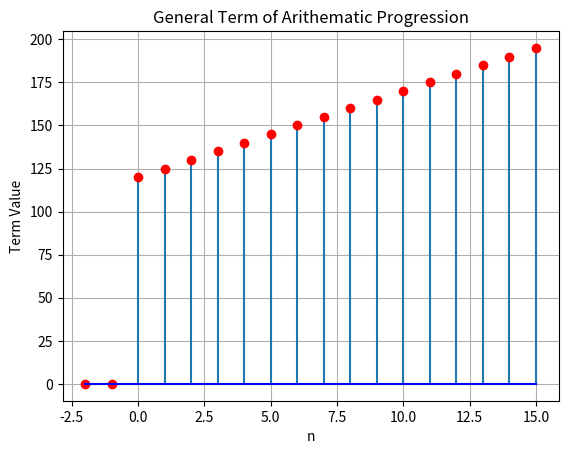

Recreate this plot in Python.
import matplotlib.pyplot as plt
import numpy as np

def gp_general_term(a, d, n):
    if n>=0:
        return a+n*d
    else:
        return 0

def plot_gp_general_term(a, d, start, end):
    n_values = np.arange(start, end + 1, 1)
    ap_values = [gp_general_term(a, d, n) for n in n_values]

    plt.stem(n_values, ap_values, basefmt='b-', linefmt='d-', markerfmt='ro')
    plt.title('General Term of Arithematic Progression')
    plt.xlabel('n')
    plt.ylabel('Term Value')
    plt.grid(True)
    plt.show()

a = 120  
d=5
r = 2
start_n = -2
end_n = 15
plot_gp_general_term(a, d, start_n, end_n)
